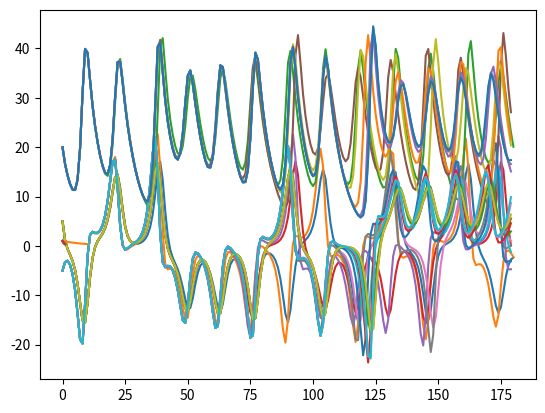

Write Python code to recreate this figure.
import numpy as np
import matplotlib.pyplot as plt

def lorenz63(X, sigma=10, beta=8/3, rho=28):
    """
    Given:
       X: a point of interest in three dimensional space
       sigma, rho, beta: parameters defining the lorenz attractor
    Returns:
       x_dot, y_dot, z_dot: values of the lorenz attractor's partial
           derivatives at the point x, y, z
    """
    x, y, z = X
    xdot = sigma * (y - x)
    ydot = x*(rho - z) - y 
    zdot = x*y - beta*z
    return np.array([xdot, ydot, zdot])

def rk4(dt, x, f, **f_kwargs):
    """
    A single timestep for rhs function f using RK4
    """
    x1 = f(x, **f_kwargs)  

    x2 = f(x+x1*dt/2.0, **f_kwargs)
    x3 = f(x+x2*dt/2.0, **f_kwargs)
    x4 = f(x+x3*dt, **f_kwargs)
    x_out = x + dt*(x1 + 2*x2 + 2*x3 + x4)/6.0
    return x_out

#### DELETEME
def timeslice(method, nsteps, dt, x_in, f, **f_kwargs):
    xn = x_in.copy()
    xout = x_in.copy()
    for i in range(nsteps):
        xnp1 = method(dt, xn, f, **f_kwargs)
        xn = xnp1
        xout = np.vstack((xout, xnp1))
    return xout

# initial condition
X0 = np.array((5, -5, 20))

# final time
t_max = 10

# total number of coarse timesteps
Nc = 180

# coarse timestep
Dt = t_max/Nc

# total number of fine timesteps
total_Nf = 14400

# number of fine timesteps per coarse timestep
Nf = int(total_Nf/Nc)

# fine timestep
dt = t_max/total_Nf

rhs = lorenz63

Xc_old = X0.copy()
Xc_n = X0

# compute the first iteration using the coarse propagator
for nsteps in range(Nc):
    Xc_np1 = rk4(Dt, Xc_n, rhs)
    Xc_old = np.vstack((Xc_old, Xc_np1))
    Xc_n = Xc_np1
    
plt.plot(Xc_old[:, 0])
plt.plot(Xc_old[:, 1])
plt.plot(Xc_old[:, 2])
plt.show()

Xf = np.empty((nsteps, 3))
Xfine_data = {}

nits = 6
# now write an iteration loop using the coarse propagator as an initial condition for
# the fine propagator on each time interval
for k in range(nits):
    Xfine_data[k] = {}

    for i in range(Nc-1):
        Xfine_data[k][i] = timeslice(rk4, Nf, dt, Xc_old[i,:], rhs)
        Xf[i] = Xfine_data[k][i][-1]
        #t = np.linspace(i*Dt, (i+1)*Dt, Nf+1)
        #plt.plot(t, Xfine_data[k][i][:,0])
    #plt.show()

    Xc_new = X0.copy()
    Xc_n = X0
    for i in range(Nc-1):
        Xc_np1 = rk4(Dt, Xc_n, rhs) - rk4(Dt, Xc_old[i, :], rhs) + Xf[i]
        Xc_new = np.vstack((Xc_new, Xc_np1))
        Xc_n = Xc_np1
    Xc_old = Xc_new.copy()

    plt.plot(Xc_new[:, 0])
    plt.plot(Xc_new[:, 1])
    plt.plot(Xc_new[:, 2])
    plt.show()

def dahlquist(x, lamda=-1):
    return lamda*x

def be(dt, x, f, **f_kwargs):
    return x/(1-dt*lamda)

def exact_soln(t, lamda):
    return np.exp(lamda*t)

def timeslice(method, nsteps, dt, x_in, f, **f_kwargs):
    xn = x_in
    xout = [x_in]
    for i in range(nsteps):
        xnp1 = method(dt, xn, f, **f_kwargs)
        xn = xnp1
        xout.append(xnp1)
    return xout

X0 = 1
t_max = 1
Nc = 10
total_Nf = 200
Nf = int(total_Nf/Nc)
print(Nf)
dt = t_max/total_Nf
Dt = t_max/Nc
times = np.linspace(0, t_max, Nc)

lamda = -1

rhs = dahlquist

Xc_old = [X0]
Xc_n = X0
for nsteps in range(Nc):
    Xc_np1 = rk4(Dt, Xc_n, rhs)
    Xc_old.append(Xc_np1)
    Xc_n = Xc_np1
    
plt.plot(Xc_old)
plt.show()

nits = 6
for k in range(nits):
    Xf = []
    for i in range(Nc-1):
        Xfine = timeslice(rk4, Nf, dt, Xc_old[i], rhs)[-1]
        Xf.append(Xfine)
        #t = np.linspace(i*Dt, (i+1)*Dt, Nf+1)
        #plt.plot(t, Xfine_data[k][i][:])
    #plt.show()

    Xc_new = [X0]
    Xc_n = X0
    for i in range(Nc-1):
        Xc_np1 = rk4(Dt, Xc_n, rhs) - rk4(Dt, Xc_old[i], rhs) + Xf[i]
        Xc_new.append(Xc_np1)
        Xc_n = Xc_np1
    Xc_old = Xc_new.copy()

    plt.plot(times, Xc_new)
    sol = exact_soln(times, lamda)
    plt.plot(times, sol)
    plt.show()
    print(k, np.linalg.norm((Xc_new - sol)))

